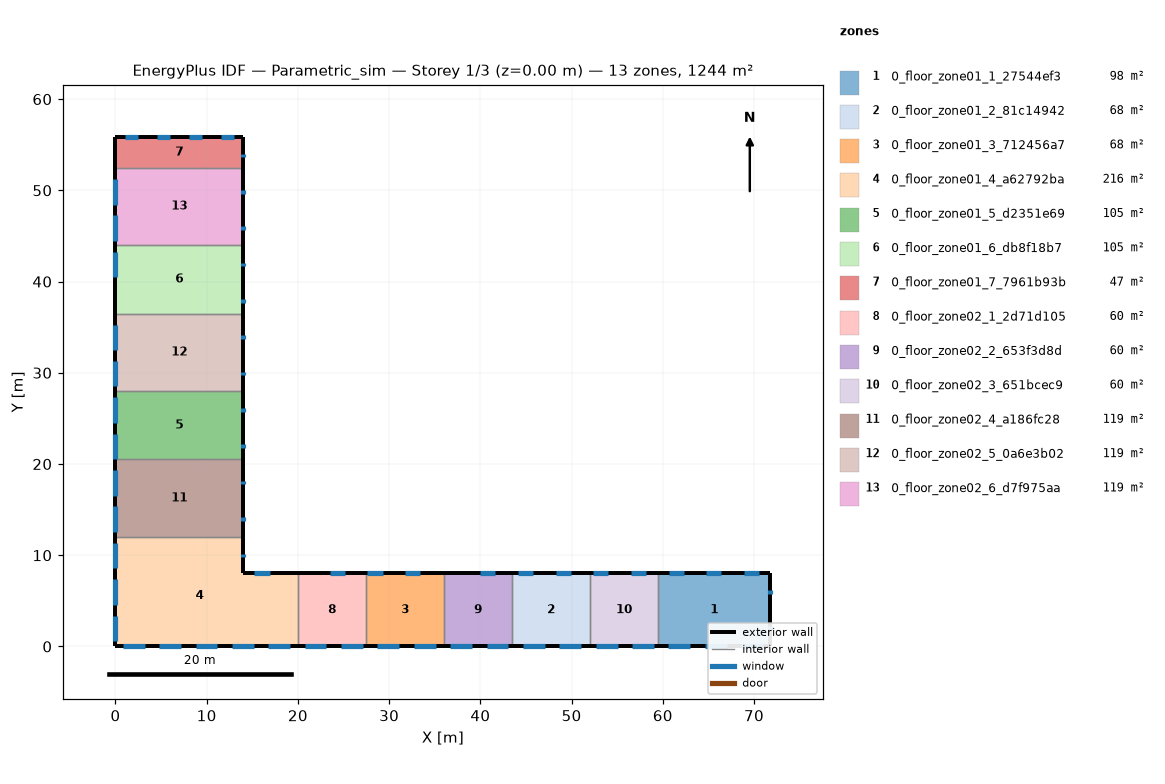
=== STOREY PLAN SPEC (per zone: floor XY polygon, exterior-wall plan segments, windows/doors) ===
zone 1: 0_floor_zone01_1_27544ef3  (98.3 m²)
  floor: (71.79, 8.00) (71.79, 0.00) (59.50, -0.00) (59.50, 8.00)
  exterior wall: (59.50, -0.00) – (71.79, 0.00)  [12.3 m]
    window: (68.60, 0.00) – (70.99, 0.00)  [2.4 m²]
    window: (64.61, 0.00) – (67.00, 0.00)  [2.4 m²]
    window: (60.62, 0.00) – (63.01, 0.00)  [2.4 m²]
  exterior wall: (71.79, 0.00) – (71.79, 8.00)  [8.0 m]
    window: (71.79, 5.80) – (71.79, 6.20)  [0.4 m²]
    window: (71.79, 1.80) – (71.79, 2.20)  [0.4 m²]
  exterior wall: (71.79, 8.00) – (59.50, 8.00)  [12.3 m]
    window: (62.29, 8.00) – (60.64, 8.00)  [1.7 m²]
    window: (66.42, 8.00) – (64.77, 8.00)  [1.7 m²]
    window: (70.55, 8.00) – (68.90, 8.00)  [1.7 m²]
  interior walls: 1
zone 2: 0_floor_zone01_2_81c14942  (68.0 m²)
  floor: (52.00, 8.00) (52.00, -0.00) (43.50, -0.00) (43.50, 8.00)
  exterior wall: (52.00, 8.00) – (43.50, 8.00)  [8.5 m]
    window: (45.78, 8.00) – (44.13, 8.00)  [1.7 m²]
    window: (49.91, 8.00) – (48.26, 8.00)  [1.7 m²]
  exterior wall: (43.50, -0.00) – (52.00, -0.00)  [8.5 m]
    window: (48.66, 0.00) – (51.05, 0.00)  [2.4 m²]
    window: (44.67, 0.00) – (47.06, 0.00)  [2.4 m²]
  interior walls: 2
zone 3: 0_floor_zone01_3_712456a7  (68.0 m²)
  floor: (36.00, 8.00) (36.00, 0.00) (27.50, 0.00) (27.50, 8.00)
  exterior wall: (36.00, 8.00) – (27.50, 8.00)  [8.5 m]
    window: (29.27, 8.00) – (27.62, 8.00)  [1.7 m²]
    window: (33.40, 8.00) – (31.75, 8.00)  [1.7 m²]
  exterior wall: (27.50, 0.00) – (36.00, 0.00)  [8.5 m]
    window: (32.70, 0.00) – (35.10, 0.00)  [2.4 m²]
    window: (28.71, 0.00) – (31.11, 0.00)  [2.4 m²]
  interior walls: 2
zone 4: 0_floor_zone01_4_a62792ba  (216.0 m²)
  floor: (20.00, 8.00) (20.00, 0.00) (0.00, 0.00) (0.00, 12.00) (14.00, 12.00) (14.00, 8.00)
  exterior wall: (20.00, 8.00) – (14.00, 8.00)  [6.0 m]
    window: (16.89, 8.00) – (15.24, 8.00)  [1.7 m²]
  exterior wall: (14.00, 8.00) – (14.00, 12.00)  [4.0 m]
    window: (14.00, 9.79) – (14.00, 10.19)  [0.4 m²]
  exterior wall: (0.00, 12.00) – (0.00, 0.00)  [12.0 m]
    window: (0.00, 3.39) – (0.00, 0.60)  [2.8 m²]
    window: (0.00, 7.38) – (0.00, 4.59)  [2.8 m²]
    window: (0.00, 11.36) – (0.00, 8.57)  [2.8 m²]
  exterior wall: (0.00, 0.00) – (20.00, 0.00)  [20.0 m]
    window: (16.75, 0.00) – (19.14, 0.00)  [2.4 m²]
    window: (12.76, 0.00) – (15.16, 0.00)  [2.4 m²]
    window: (8.77, 0.00) – (11.17, 0.00)  [2.4 m²]
    window: (4.79, 0.00) – (7.18, 0.00)  [2.4 m²]
    window: (0.80, 0.00) – (3.19, 0.00)  [2.4 m²]
  interior walls: 2
zone 5: 0_floor_zone01_5_d2351e69  (105.0 m²)
  floor: (14.00, 28.00) (14.00, 20.50) (0.00, 20.50) (0.00, 28.00)
  exterior wall: (14.00, 20.50) – (14.00, 28.00)  [7.5 m]
    window: (14.00, 25.73) – (14.00, 26.13)  [0.4 m²]
    window: (14.00, 21.75) – (14.00, 22.15)  [0.4 m²]
  exterior wall: (0.00, 28.00) – (0.00, 20.50)  [7.5 m]
    window: (0.00, 23.33) – (0.00, 20.54)  [2.8 m²]
    window: (0.00, 27.31) – (0.00, 24.52)  [2.8 m²]
  interior walls: 2
zone 6: 0_floor_zone01_6_db8f18b7  (105.0 m²)
  floor: (14.00, 44.00) (14.00, 36.50) (0.00, 36.50) (0.00, 44.00)
  exterior wall: (14.00, 36.50) – (14.00, 44.00)  [7.5 m]
    window: (14.00, 41.68) – (14.00, 42.07)  [0.4 m²]
    window: (14.00, 37.69) – (14.00, 38.09)  [0.4 m²]
  exterior wall: (0.00, 44.00) – (0.00, 36.50)  [7.5 m]
    window: (0.00, 43.26) – (0.00, 40.47)  [2.8 m²]
  interior walls: 2
zone 7: 0_floor_zone01_7_7961b93b  (46.5 m²)
  floor: (14.00, 55.82) (14.00, 52.50) (0.00, 52.50) (0.00, 55.82)
  exterior wall: (14.00, 52.50) – (14.00, 55.82)  [3.3 m]
    window: (14.00, 53.63) – (14.00, 54.03)  [0.4 m²]
  exterior wall: (14.00, 55.82) – (0.00, 55.82)  [14.0 m]
    window: (2.45, 55.82) – (1.05, 55.82)  [1.4 m²]
    window: (5.95, 55.82) – (4.55, 55.82)  [1.4 m²]
    window: (9.45, 55.82) – (8.05, 55.82)  [1.4 m²]
    window: (12.95, 55.82) – (11.55, 55.82)  [1.4 m²]
  exterior wall: (0.00, 55.82) – (0.00, 52.50)  [3.3 m]
  interior walls: 1
zone 8: 0_floor_zone02_1_2d71d105  (60.0 m²)
  floor: (27.50, 8.00) (27.50, 0.00) (20.00, 0.00) (20.00, 8.00)
  exterior wall: (27.50, 8.00) – (20.00, 8.00)  [7.5 m]
    window: (25.14, 8.00) – (23.49, 8.00)  [1.7 m²]
  exterior wall: (20.00, 0.00) – (27.50, 0.00)  [7.5 m]
    window: (24.73, 0.00) – (27.12, 0.00)  [2.4 m²]
    window: (20.74, 0.00) – (23.13, 0.00)  [2.4 m²]
  interior walls: 2
zone 9: 0_floor_zone02_2_653f3d8d  (60.0 m²)
  floor: (43.50, 8.00) (43.50, 0.00) (36.00, 0.00) (36.00, 8.00)
  exterior wall: (43.50, 8.00) – (36.00, 8.00)  [7.5 m]
    window: (41.66, 8.00) – (40.00, 8.00)  [1.7 m²]
  exterior wall: (36.00, 0.00) – (43.50, 0.00)  [7.5 m]
    window: (40.68, 0.00) – (43.07, 0.00)  [2.4 m²]
    window: (36.69, 0.00) – (39.08, 0.00)  [2.4 m²]
  interior walls: 2
zone 10: 0_floor_zone02_3_651bcec9  (60.0 m²)
  floor: (59.50, 8.00) (59.50, 0.00) (52.00, 0.00) (52.00, 8.00)
  exterior wall: (59.50, 8.00) – (52.00, 8.00)  [7.5 m]
    window: (54.04, 8.00) – (52.39, 8.00)  [1.7 m²]
    window: (58.17, 8.00) – (56.51, 8.00)  [1.7 m²]
  exterior wall: (52.00, 0.00) – (59.50, 0.00)  [7.5 m]
    window: (56.63, 0.00) – (59.02, 0.00)  [2.4 m²]
    window: (52.64, 0.00) – (55.04, 0.00)  [2.4 m²]
  interior walls: 2
zone 11: 0_floor_zone02_4_a186fc28  (119.0 m²)
  floor: (14.00, 20.50) (14.00, 12.00) (0.00, 12.00) (0.00, 20.50)
  exterior wall: (0.00, 20.50) – (0.00, 12.00)  [8.5 m]
    window: (0.00, 15.35) – (0.00, 12.56)  [2.8 m²]
    window: (0.00, 19.34) – (0.00, 16.55)  [2.8 m²]
  exterior wall: (14.00, 12.00) – (14.00, 20.50)  [8.5 m]
    window: (14.00, 17.76) – (14.00, 18.16)  [0.4 m²]
    window: (14.00, 13.78) – (14.00, 14.18)  [0.4 m²]
  interior walls: 2
zone 12: 0_floor_zone02_5_0a6e3b02  (119.0 m²)
  floor: (14.00, 36.50) (14.00, 28.00) (0.00, 28.00) (0.00, 36.50)
  exterior wall: (0.00, 36.50) – (0.00, 28.00)  [8.5 m]
    window: (0.00, 31.30) – (0.00, 28.51)  [2.8 m²]
    window: (0.00, 35.29) – (0.00, 32.50)  [2.8 m²]
  exterior wall: (14.00, 28.00) – (14.00, 36.50)  [8.5 m]
    window: (14.00, 33.71) – (14.00, 34.10)  [0.4 m²]
    window: (14.00, 29.72) – (14.00, 30.12)  [0.4 m²]
  interior walls: 2
zone 13: 0_floor_zone02_6_d7f975aa  (119.0 m²)
  floor: (14.00, 52.50) (14.00, 44.00) (0.00, 44.00) (0.00, 52.50)
  exterior wall: (0.00, 52.50) – (0.00, 44.00)  [8.5 m]
    window: (0.00, 47.25) – (0.00, 44.46)  [2.8 m²]
    window: (0.00, 51.24) – (0.00, 48.45)  [2.8 m²]
  exterior wall: (14.00, 44.00) – (14.00, 52.50)  [8.5 m]
    window: (14.00, 49.65) – (14.00, 50.05)  [0.4 m²]
    window: (14.00, 45.66) – (14.00, 46.06)  [0.4 m²]
  interior walls: 2

=== DERIVED (storey summary) ===
Building: Parametric_sim
Storey: 1 of 3  (floor level z = 0.00 m)
Storey gross floor area: 1243.8 m²
Zones on this storey: 13
  - 0_floor_zone01_1_27544ef3: floor 98.3 m²; exterior wall 32.6 m (97.7 m²); 8 window(s) 12.9 m²; WWR 13.2%
  - 0_floor_zone01_2_81c14942: floor 68.0 m²; exterior wall 17.0 m (51.0 m²); 4 window(s) 8.1 m²; WWR 15.9%
  - 0_floor_zone01_3_712456a7: floor 68.0 m²; exterior wall 17.0 m (51.0 m²); 4 window(s) 8.1 m²; WWR 15.9%
  - 0_floor_zone01_4_a62792ba: floor 216.0 m²; exterior wall 42.0 m (126.0 m²); 10 window(s) 22.4 m²; WWR 17.8%
  - 0_floor_zone01_5_d2351e69: floor 105.0 m²; exterior wall 15.0 m (45.0 m²); 4 window(s) 6.4 m²; WWR 14.2%
  - 0_floor_zone01_6_db8f18b7: floor 105.0 m²; exterior wall 15.0 m (45.0 m²); 3 window(s) 3.6 m²; WWR 8.0%
  - 0_floor_zone01_7_7961b93b: floor 46.5 m²; exterior wall 20.6 m (61.9 m²); 5 window(s) 6.0 m²; WWR 9.7%
  - 0_floor_zone02_1_2d71d105: floor 60.0 m²; exterior wall 15.0 m (45.0 m²); 3 window(s) 6.4 m²; WWR 14.3%
  - 0_floor_zone02_2_653f3d8d: floor 60.0 m²; exterior wall 15.0 m (45.0 m²); 3 window(s) 6.4 m²; WWR 14.3%
  - 0_floor_zone02_3_651bcec9: floor 60.0 m²; exterior wall 15.0 m (45.0 m²); 4 window(s) 8.1 m²; WWR 18.0%
  - 0_floor_zone02_4_a186fc28: floor 119.0 m²; exterior wall 17.0 m (51.0 m²); 4 window(s) 6.4 m²; WWR 12.5%
  - 0_floor_zone02_5_0a6e3b02: floor 119.0 m²; exterior wall 17.0 m (51.0 m²); 4 window(s) 6.4 m²; WWR 12.5%
  - 0_floor_zone02_6_d7f975aa: floor 119.0 m²; exterior wall 17.0 m (51.0 m²); 4 window(s) 6.4 m²; WWR 12.5%
Zone adjacency (shared interzone walls):
  - 0_floor_zone01_1_27544ef3 ↔ 0_floor_zone02_3_651bcec9
  - 0_floor_zone01_2_81c14942 ↔ 0_floor_zone02_2_653f3d8d
  - 0_floor_zone01_2_81c14942 ↔ 0_floor_zone02_3_651bcec9
  - 0_floor_zone01_3_712456a7 ↔ 0_floor_zone02_1_2d71d105
  - 0_floor_zone01_3_712456a7 ↔ 0_floor_zone02_2_653f3d8d
  - 0_floor_zone01_4_a62792ba ↔ 0_floor_zone02_1_2d71d105
  - 0_floor_zone01_4_a62792ba ↔ 0_floor_zone02_4_a186fc28
  - 0_floor_zone01_5_d2351e69 ↔ 0_floor_zone02_4_a186fc28
  - 0_floor_zone01_5_d2351e69 ↔ 0_floor_zone02_5_0a6e3b02
  - 0_floor_zone01_6_db8f18b7 ↔ 0_floor_zone02_5_0a6e3b02
  - 0_floor_zone01_6_db8f18b7 ↔ 0_floor_zone02_6_d7f975aa
  - 0_floor_zone01_7_7961b93b ↔ 0_floor_zone02_6_d7f975aa